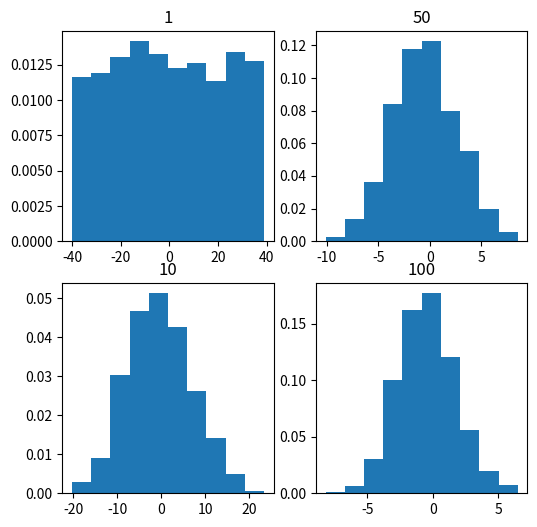

The matplotlib source for this figure:
import numpy as np
import matplotlib.pyplot as plt

num=[1,10,50,100]
means=[]

for i in num:
    np.random.seed(1)
    x=[np.mean(
    np.random.randint(-40,40,i)) for _i in range(1000)]
    means.append(x)
k=0

fig,ax=plt.subplots(2,2,figsize=(6,6,))
for j in range(0,2):
    for i in range(0,2):
        ax[i,j].hist(means[k],10,density=True)
        ax[i,j].set_title(label=num[k])
        k=k+1
plt.show()
